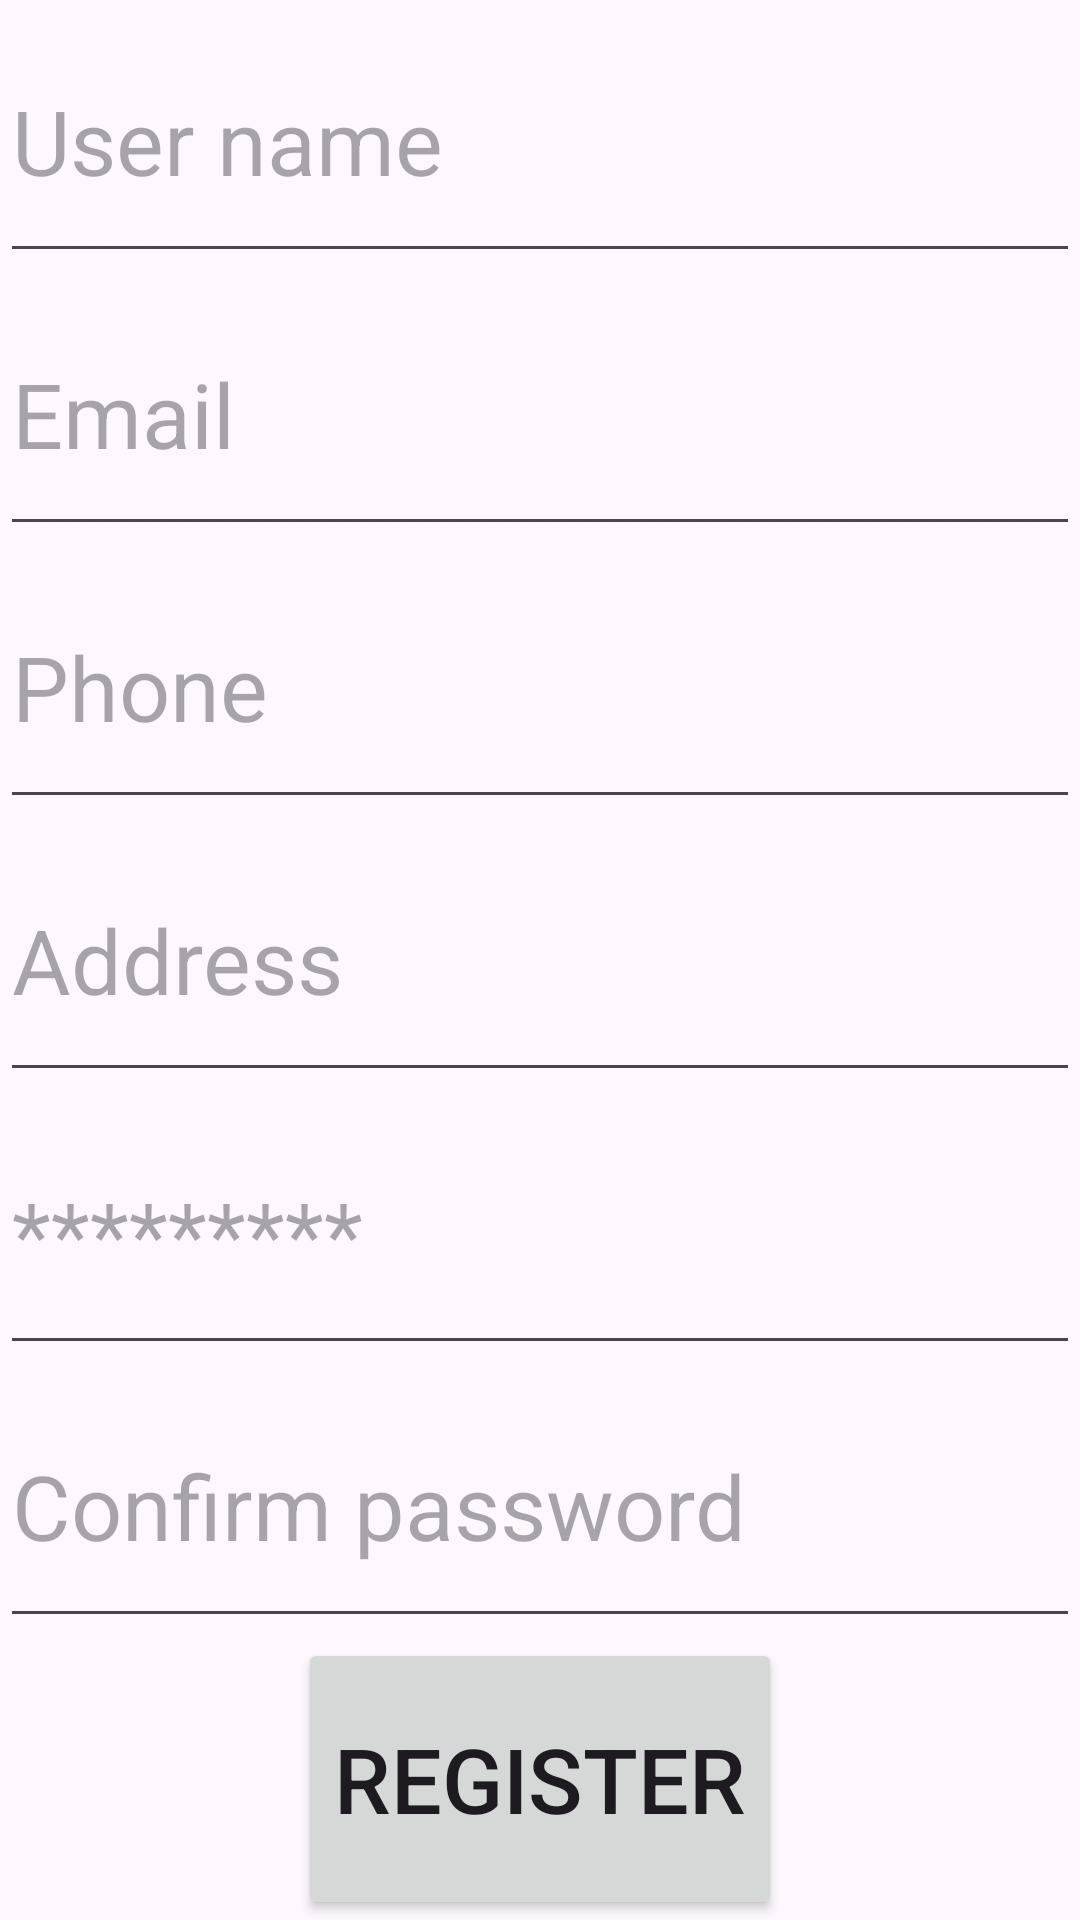

Reconstruct the res/layout file that produces this screen, plus the resources it refers to.
<!-- AndroidManifest.xml: application theme Theme.MyFragments3 -->
<!-- res/layout/fragment_register.xml -->
<?xml version="1.0" encoding="utf-8"?>
<LinearLayout xmlns:android="http://schemas.android.com/apk/res/android"
    xmlns:tools="http://schemas.android.com/tools"
    android:layout_width="match_parent"
    android:layout_height="match_parent"
    android:orientation="vertical"
    tools:context=".fragments.Fragment_register">

    <EditText
        android:id="@+id/textName"
        android:layout_width="match_parent"
        android:layout_height="wrap_content"
        android:layout_weight="1"
        android:ems="10"
        android:hint="User name"
        android:inputType="text"
        android:textSize="30sp" />

    <EditText
        android:id="@+id/textEmail"
        android:layout_width="match_parent"
        android:layout_height="wrap_content"
        android:layout_weight="1"
        android:ems="10"
        android:hint="Email"
        android:inputType="text"
        android:textSize="30sp" />

    <EditText
        android:id="@+id/textPhone"
        android:layout_width="match_parent"
        android:layout_height="wrap_content"
        android:layout_weight="1"
        android:ems="10"
        android:hint="Phone"
        android:inputType="text"
        android:textSize="30sp" />

    <EditText
        android:id="@+id/textAddress"
        android:layout_width="match_parent"
        android:layout_height="wrap_content"
        android:layout_weight="1"
        android:ems="10"
        android:hint="Address"
        android:inputType="text"
        android:textSize="30sp" />

    <EditText
        android:id="@+id/firstPassword"
        android:layout_width="match_parent"
        android:layout_height="wrap_content"
        android:layout_weight="1"
        android:ems="10"
        android:hint="*********"
        android:inputType="numberPassword"
        android:textSize="30sp" />

    <EditText
        android:id="@+id/confirmPassword"
        android:layout_width="match_parent"
        android:layout_height="wrap_content"
        android:layout_weight="1"
        android:ems="10"
        android:hint="Confirm password"
        android:inputType="numberPassword"
        android:textSize="30sp" />

    <Button
        android:id="@+id/buttonRegisterFillDetails"
        android:layout_width="wrap_content"
        android:layout_height="wrap_content"
        android:layout_gravity="center"
        android:layout_weight="1"
        android:text="Register"
        android:textSize="30sp" />

</LinearLayout>
<!-- resources referenced by this layout -->
<resources>
  <style name="Theme.MyFragments3" parent="Base.Theme.MyFragments3" />
  <style name="Base.Theme.MyFragments3" parent="Theme.Material3.DayNight.NoActionBar">
          
          
      </style>
</resources>
